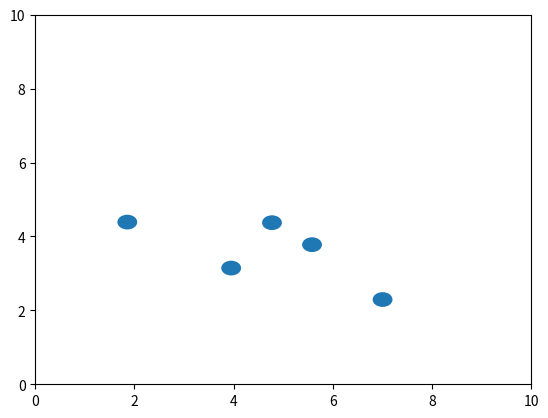

Write Python code to recreate this figure. (Note: this script raises an exception after producing the figure.)
import numpy as np
import matplotlib.pyplot as plt
import matplotlib.animation as animation
from matplotlib.patches import Circle

# Set the size of the rectangular plane
width = 10
height = 10

# Set the number of particles
n = 5

# Set the radius of each particle
radius = 0.2

# Set the mass of each particle
mass = 1.0

# Set the initial positions and velocities of the particles randomly
positions = np.random.uniform(radius, width - radius, (n, 2))
velocities = np.random.uniform(-1, 1, (n, 2))

# Create a figure and axis for plotting
fig, ax = plt.subplots()

# Set the axis limits
ax.set_xlim(0, width)
ax.set_ylim(0, height)

# Create a list of circles to represent the particles
circles = [Circle(positions[i], radius) for i in range(n)]

# Add the circles to the axis
for circle in circles:
    ax.add_patch(circle)

# Define a function to update the positions of the particles


def update(frame):
    # Get the time step
    dt = 0.01

    # Update the positions of the particles
    for i in range(n):
        # Update the position of the particle based on its velocity
        positions[i] += velocities[i] * dt

        # Check if the particle collides with the walls of the rectangular plane
        if positions[i][0] - radius < 0 or positions[i][0] + radius > width:
            velocities[i][0] *= -1

        if positions[i][1] - radius < 0 or positions[i][1] + radius > height:
            velocities[i][1] *= -1

        # Check if the particle collides with any other particles
        for j in range(i+1, n):
            distance = np.linalg.norm(positions[i] - positions[j])
            if distance < 2*radius:
                # Calculate the normal vector and tangent vector of the collision
                normal = (positions[i] - positions[j]) / distance
                tangent = np.array([-normal[1], normal[0]])

                # Calculate the velocities of the particles after the collision
                v1 = velocities[i].dot(normal) * normal + \
                    velocities[i].dot(tangent) * tangent
                v2 = velocities[j].dot(normal) * normal + \
                    velocities[j].dot(tangent) * tangent

                # Update the velocities of the particles
                velocities[i] = v1
                velocities[j] = v2

    # Update the positions of the circles
    for i in range(n):
        circles[i].center = positions[i]

    return circles


# Create an animation using the update function
ani = animation.FuncAnimation(fig, update, frames=1000, interval=10, blit=True)

# Save the animation as a video using ffmpeg
Writer = animation.writers['ffmpeg']
writer = Writer(fps=30, bitrate=1800)
ani.save('particles.mp4', writer=writer)

# Show the animation
plt.show()
